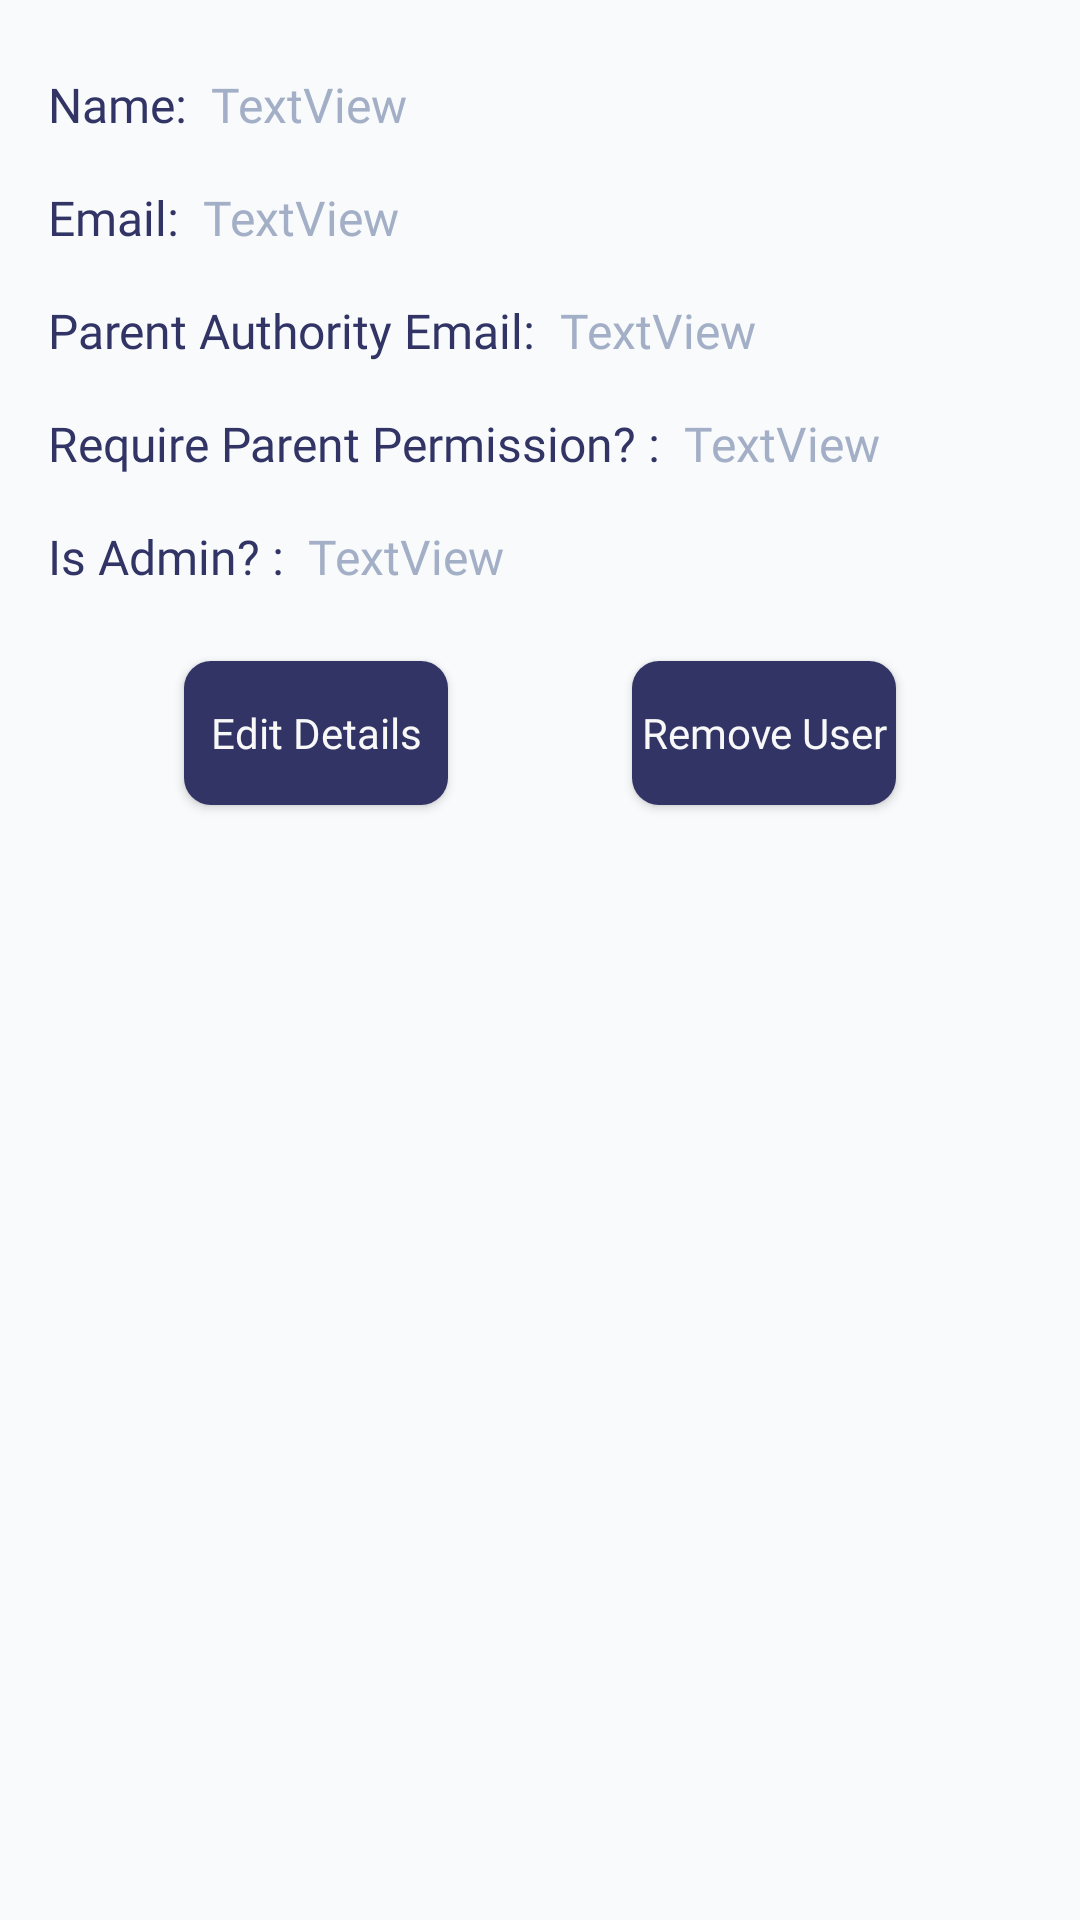

Android layout source for this screen:
<!-- AndroidManifest.xml: application theme Theme.VenueBookingSystem -->
<!-- res/layout/fragment_user_details.xml -->
<?xml version="1.0" encoding="utf-8"?>
<androidx.constraintlayout.widget.ConstraintLayout xmlns:android="http://schemas.android.com/apk/res/android"
    xmlns:app="http://schemas.android.com/apk/res-auto"
    xmlns:tools="http://schemas.android.com/tools"
    android:layout_width="match_parent"
    android:layout_height="match_parent"
    android:background="@color/colorBackground"
    tools:context=".ui.profile.manage.users.view.details.UserDetailsFragment">


    <TextView
        android:id="@+id/tvUserDetailsNameLabel"
        android:layout_width="wrap_content"
        android:layout_height="wrap_content"
        android:layout_marginStart="16dp"
        android:layout_marginTop="24dp"
        android:fontFamily="@font/poppins_semibold"
        android:text="Name:"
        android:textColor="#313465"
        android:textSize="16sp"
        app:layout_constraintStart_toStartOf="parent"
        app:layout_constraintTop_toTopOf="parent" />

    <TextView
        android:id="@+id/tvUserDetailsName"
        android:layout_width="0dp"
        android:layout_height="wrap_content"
        android:layout_marginStart="8dp"
        android:layout_marginEnd="16dp"
        android:fontFamily="@font/poppins_regular"
        android:text="TextView"
        android:textColor="#A3AFC6"
        android:textSize="16sp"
        app:layout_constraintBottom_toBottomOf="@+id/tvUserDetailsNameLabel"
        app:layout_constraintEnd_toEndOf="parent"
        app:layout_constraintStart_toEndOf="@+id/tvUserDetailsNameLabel"
        app:layout_constraintTop_toTopOf="@+id/tvUserDetailsNameLabel" />

    <TextView
        android:id="@+id/tvUserDetailsEmailLabel"
        android:layout_width="wrap_content"
        android:layout_height="wrap_content"
        android:layout_marginStart="16dp"
        android:layout_marginTop="16dp"
        android:fontFamily="@font/poppins_semibold"
        android:text="Email:"
        android:textColor="#313465"
        android:textSize="16sp"
        app:layout_constraintStart_toStartOf="parent"
        app:layout_constraintTop_toBottomOf="@+id/tvUserDetailsNameLabel" />

    <TextView
        android:id="@+id/tvUserDetailsEmail"
        android:layout_width="0dp"
        android:layout_height="wrap_content"
        android:layout_marginStart="8dp"
        android:layout_marginEnd="16dp"
        android:fontFamily="@font/poppins_regular"
        android:text="TextView"
        android:textColor="#A3AFC6"
        android:textSize="16sp"
        app:layout_constraintBottom_toBottomOf="@+id/tvUserDetailsEmailLabel"
        app:layout_constraintEnd_toEndOf="parent"
        app:layout_constraintStart_toEndOf="@+id/tvUserDetailsEmailLabel"
        app:layout_constraintTop_toTopOf="@+id/tvUserDetailsEmailLabel" />

    <TextView
        android:id="@+id/tvUserDetailsParentLabel"
        android:layout_width="wrap_content"
        android:layout_height="wrap_content"
        android:layout_marginStart="16dp"
        android:layout_marginTop="16dp"
        android:fontFamily="@font/poppins_semibold"
        android:text="Parent Authority Email:"
        android:textColor="#313465"
        android:textSize="16sp"
        app:layout_constraintStart_toStartOf="parent"
        app:layout_constraintTop_toBottomOf="@+id/tvUserDetailsEmailLabel" />

    <TextView
        android:id="@+id/tvUserDetailsParent"
        android:layout_width="0dp"
        android:layout_height="wrap_content"
        android:layout_marginStart="8dp"
        android:layout_marginEnd="16dp"
        android:fontFamily="@font/poppins_regular"
        android:text="TextView"
        android:textColor="#A3AFC6"
        android:textSize="16sp"
        app:layout_constraintBottom_toBottomOf="@+id/tvUserDetailsParentLabel"
        app:layout_constraintEnd_toEndOf="parent"
        app:layout_constraintStart_toEndOf="@+id/tvUserDetailsParentLabel"
        app:layout_constraintTop_toTopOf="@+id/tvUserDetailsParentLabel" />

    <TextView
        android:id="@+id/tvUserDetailsPermissionLabel"
        android:layout_width="wrap_content"
        android:layout_height="wrap_content"
        android:layout_marginStart="16dp"
        android:layout_marginTop="16dp"
        android:fontFamily="@font/poppins_semibold"
        android:text="Require Parent Permission? :"
        android:textColor="#313465"
        android:textSize="16sp"
        app:layout_constraintStart_toStartOf="parent"
        app:layout_constraintTop_toBottomOf="@+id/tvUserDetailsParentLabel" />

    <TextView
        android:id="@+id/tvUserDetailsPermission"
        android:layout_width="0dp"
        android:layout_height="wrap_content"
        android:layout_marginStart="8dp"
        android:layout_marginEnd="16dp"
        android:fontFamily="@font/poppins_regular"
        android:text="TextView"
        android:textColor="#A3AFC6"
        android:textSize="16sp"
        app:layout_constraintBottom_toBottomOf="@+id/tvUserDetailsPermissionLabel"
        app:layout_constraintEnd_toEndOf="parent"
        app:layout_constraintStart_toEndOf="@+id/tvUserDetailsPermissionLabel"
        app:layout_constraintTop_toTopOf="@+id/tvUserDetailsPermissionLabel" />

    <TextView
        android:id="@+id/tvUserDetailsAdminLabel"
        android:layout_width="wrap_content"
        android:layout_height="wrap_content"
        android:layout_marginStart="16dp"
        android:layout_marginTop="16dp"
        android:fontFamily="@font/poppins_semibold"
        android:text="Is Admin? :"
        android:textColor="#313465"
        android:textSize="16sp"
        app:layout_constraintStart_toStartOf="parent"
        app:layout_constraintTop_toBottomOf="@+id/tvUserDetailsPermissionLabel" />

    <TextView
        android:id="@+id/tvUserDetailsAdmin"
        android:layout_width="0dp"
        android:layout_height="wrap_content"
        android:layout_marginStart="8dp"
        android:layout_marginEnd="16dp"
        android:fontFamily="@font/poppins_regular"
        android:text="TextView"
        android:textColor="#A3AFC6"
        android:textSize="16sp"
        app:layout_constraintBottom_toBottomOf="@+id/tvUserDetailsAdminLabel"
        app:layout_constraintEnd_toEndOf="parent"
        app:layout_constraintStart_toEndOf="@+id/tvUserDetailsAdminLabel"
        app:layout_constraintTop_toTopOf="@+id/tvUserDetailsAdminLabel"
        app:layout_constraintVertical_bias="0.0" />

    <Button
        android:id="@+id/btnUserDetailsEdit"
        style="@style/FilledButtonTheme"
        android:layout_width="wrap_content"
        android:layout_height="wrap_content"
        android:layout_marginStart="16dp"
        android:layout_marginTop="24dp"
        android:layout_marginEnd="8dp"
        android:text="Edit Details"
        android:textSize="14sp"
        app:layout_constraintEnd_toStartOf="@+id/btnUserDetailsRemove"
        app:layout_constraintStart_toStartOf="parent"
        app:layout_constraintTop_toBottomOf="@+id/tvUserDetailsAdminLabel" />

    <Button
        android:id="@+id/btnUserDetailsRemove"
        style="@style/FilledButtonTheme"
        android:layout_width="wrap_content"
        android:layout_height="wrap_content"
        android:layout_marginStart="8dp"
        android:layout_marginEnd="16dp"
        android:text="Remove User"
        android:textSize="14sp"
        app:layout_constraintBottom_toBottomOf="@+id/btnUserDetailsEdit"
        app:layout_constraintEnd_toEndOf="parent"
        app:layout_constraintStart_toEndOf="@+id/btnUserDetailsEdit"
        app:layout_constraintTop_toTopOf="@+id/btnUserDetailsEdit" />
</androidx.constraintlayout.widget.ConstraintLayout>
<!-- resources referenced by this layout -->
<resources>
  <color name="colorBackground">#F8FAFB</color>
  <style name="FilledButtonTheme" parent="ThemeOverlay.Material3.Button">
      <item name="android:background">@drawable/background_button_filled</item>
      <item name="backgroundTint">@color/colorAccent</item>
      <item name="android:textAppearance">@style/FilledButtonTextAppearance</item>
      <item name="iconTint">@null</item>
    </style>
  <style name="Theme.VenueBookingSystem" parent="Theme.Material3.Light.NoActionBar">
      
      <item name="colorPrimary">@color/colorPrimary</item>
      <item name="colorPrimaryVariant">@color/colorPrimaryLight</item>
      <item name="colorOnPrimary">@color/colorWhite</item>
      
      <item name="android:statusBarColor">?attr/colorPrimaryVariant</item>
      
      <item name="background">@color/colorBackgroundLight</item>
    </style>
  <!-- drawable background_button_filled (drawable) -->
  <?xml version="1.0" encoding="utf-8"?>
  <shape xmlns:android="http://schemas.android.com/apk/res/android"
    android:shape="rectangle">
  
    <solid android:color="@color/colorAccent"/>
    <corners android:radius="9dp"/>
  
  </shape>
  <color name="colorAccent">#313465</color>
  <style name="FilledButtonTextAppearance" parent="FilledButtonTheme">
      <item name="fontFamily">@font/poppins_medium</item>
      <item name="android:textColor">@color/colorWhite</item>
      <item name="android:textSize">16sp</item>
    </style>
  <color name="colorPrimary">#325497</color>
  <color name="colorPrimaryLight">#708FBD</color>
  <color name="colorWhite">#F8F8F8</color>
  <color name="colorBackgroundLight">#FDFDFD</color>
</resources>
